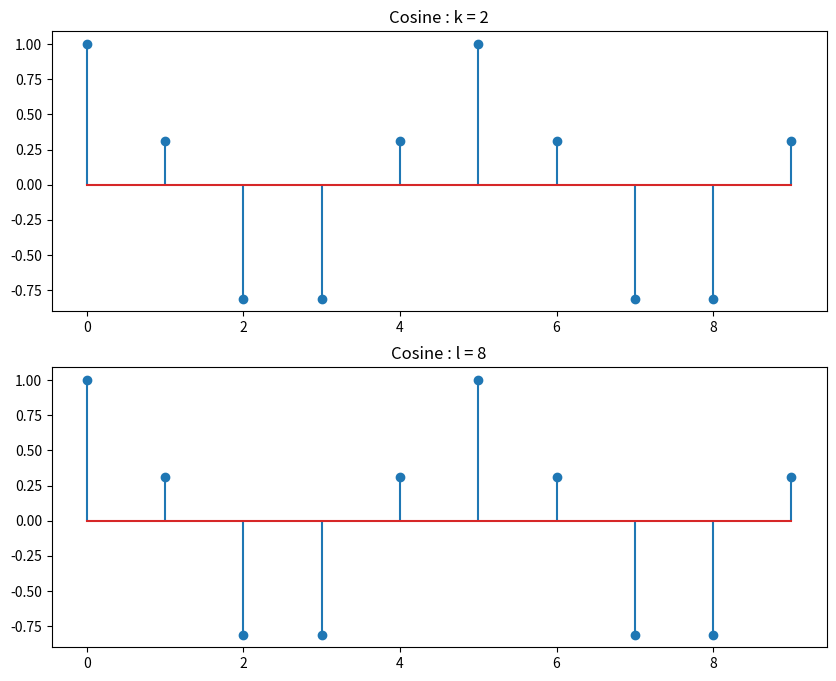

Python code for this plot:
from matplotlib import pyplot as plt
import numpy as np

N = 10
n = np . arange (0 , N )
k = 2
l = N - k

# Discrete Cosine
cos_k = np . cos (2 * np . pi * k * n / N )

cos_l = np . cos (2 * np . pi * l * n / N )

#plotting
plt.figure(figsize=(10,8))
plt.subplot (2 , 1 , 1)
plt.stem(n , cos_k )
plt.title(f'Cosine : k = {k }')
plt.subplot (2 , 1 , 2)
plt.stem(n , cos_l )
plt.title(f'Cosine : l = {l }')
plt.show () 

#Both plots are identical ie the amplitude is the same for each value of n